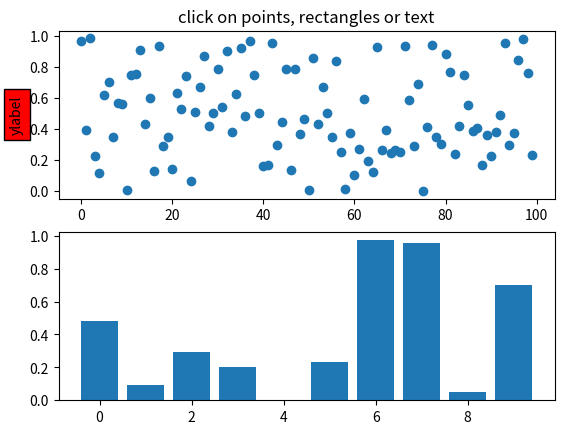
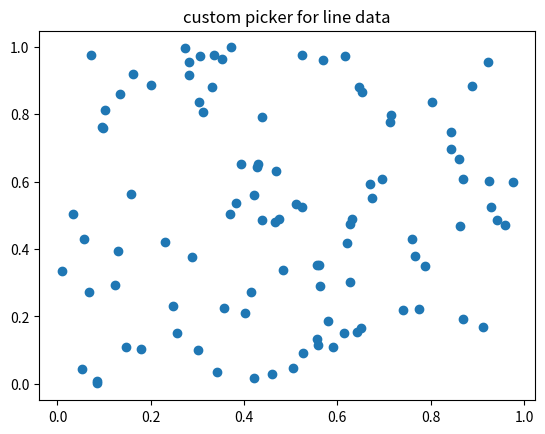
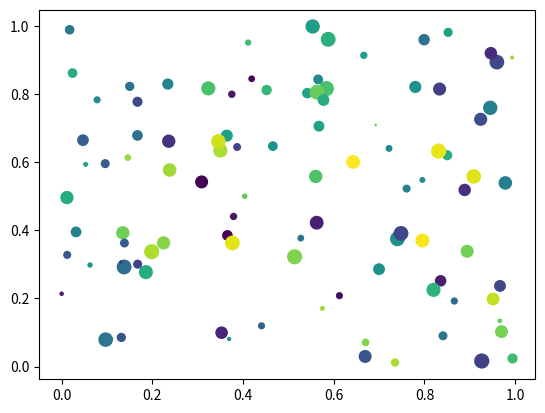
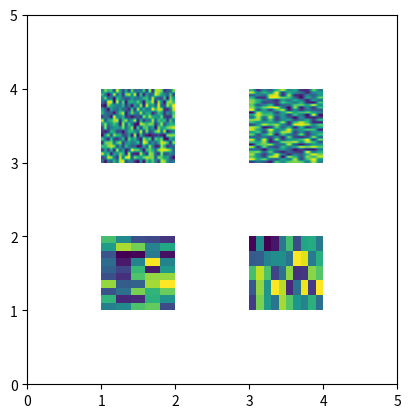

Write the Python code that produced these figures, in order.
%matplotlib inline

import matplotlib.pyplot as plt
from matplotlib.lines import Line2D
from matplotlib.patches import Rectangle
from matplotlib.text import Text
from matplotlib.image import AxesImage
import numpy as np
from numpy.random import rand


def pick_simple():
    # simple picking, lines, rectangles and text
    fig, (ax1, ax2) = plt.subplots(2, 1)
    ax1.set_title('click on points, rectangles or text', picker=True)
    ax1.set_ylabel('ylabel', picker=True, bbox=dict(facecolor='red'))
    line, = ax1.plot(rand(100), 'o', picker=5)  # 5 points tolerance

    # pick the rectangle
    ax2.bar(range(10), rand(10), picker=True)
    for label in ax2.get_xticklabels():  # make the xtick labels pickable
        label.set_picker(True)

    def onpick1(event):
        if isinstance(event.artist, Line2D):
            thisline = event.artist
            xdata = thisline.get_xdata()
            ydata = thisline.get_ydata()
            ind = event.ind
            print('onpick1 line:', np.column_stack([xdata[ind], ydata[ind]]))
        elif isinstance(event.artist, Rectangle):
            patch = event.artist
            print('onpick1 patch:', patch.get_path())
        elif isinstance(event.artist, Text):
            text = event.artist
            print('onpick1 text:', text.get_text())

    fig.canvas.mpl_connect('pick_event', onpick1)


def pick_custom_hit():
    # picking with a custom hit test function
    # you can define custom pickers by setting picker to a callable
    # function.  The function has the signature
    #
    #  hit, props = func(artist, mouseevent)
    #
    # to determine the hit test.  if the mouse event is over the artist,
    # return hit=True and props is a dictionary of
    # properties you want added to the PickEvent attributes

    def line_picker(line, mouseevent):
        """
        Find the points within a certain distance from the mouseclick in
        data coords and attach some extra attributes, pickx and picky
        which are the data points that were picked.
        """
        if mouseevent.xdata is None:
            return False, dict()
        xdata = line.get_xdata()
        ydata = line.get_ydata()
        maxd = 0.05
        d = np.sqrt(
            (xdata - mouseevent.xdata)**2 + (ydata - mouseevent.ydata)**2)

        ind, = np.nonzero(d <= maxd)
        if len(ind):
            pickx = xdata[ind]
            picky = ydata[ind]
            props = dict(ind=ind, pickx=pickx, picky=picky)
            return True, props
        else:
            return False, dict()

    def onpick2(event):
        print('onpick2 line:', event.pickx, event.picky)

    fig, ax = plt.subplots()
    ax.set_title('custom picker for line data')
    line, = ax.plot(rand(100), rand(100), 'o', picker=line_picker)
    fig.canvas.mpl_connect('pick_event', onpick2)


def pick_scatter_plot():
    # picking on a scatter plot (matplotlib.collections.RegularPolyCollection)

    x, y, c, s = rand(4, 100)

    def onpick3(event):
        ind = event.ind
        print('onpick3 scatter:', ind, x[ind], y[ind])

    fig, ax = plt.subplots()
    ax.scatter(x, y, 100*s, c, picker=True)
    fig.canvas.mpl_connect('pick_event', onpick3)


def pick_image():
    # picking images (matplotlib.image.AxesImage)
    fig, ax = plt.subplots()
    ax.imshow(rand(10, 5), extent=(1, 2, 1, 2), picker=True)
    ax.imshow(rand(5, 10), extent=(3, 4, 1, 2), picker=True)
    ax.imshow(rand(20, 25), extent=(1, 2, 3, 4), picker=True)
    ax.imshow(rand(30, 12), extent=(3, 4, 3, 4), picker=True)
    ax.set(xlim=(0, 5), ylim=(0, 5))

    def onpick4(event):
        artist = event.artist
        if isinstance(artist, AxesImage):
            im = artist
            A = im.get_array()
            print('onpick4 image', A.shape)

    fig.canvas.mpl_connect('pick_event', onpick4)


if __name__ == '__main__':
    pick_simple()
    pick_custom_hit()
    pick_scatter_plot()
    pick_image()
    plt.show()